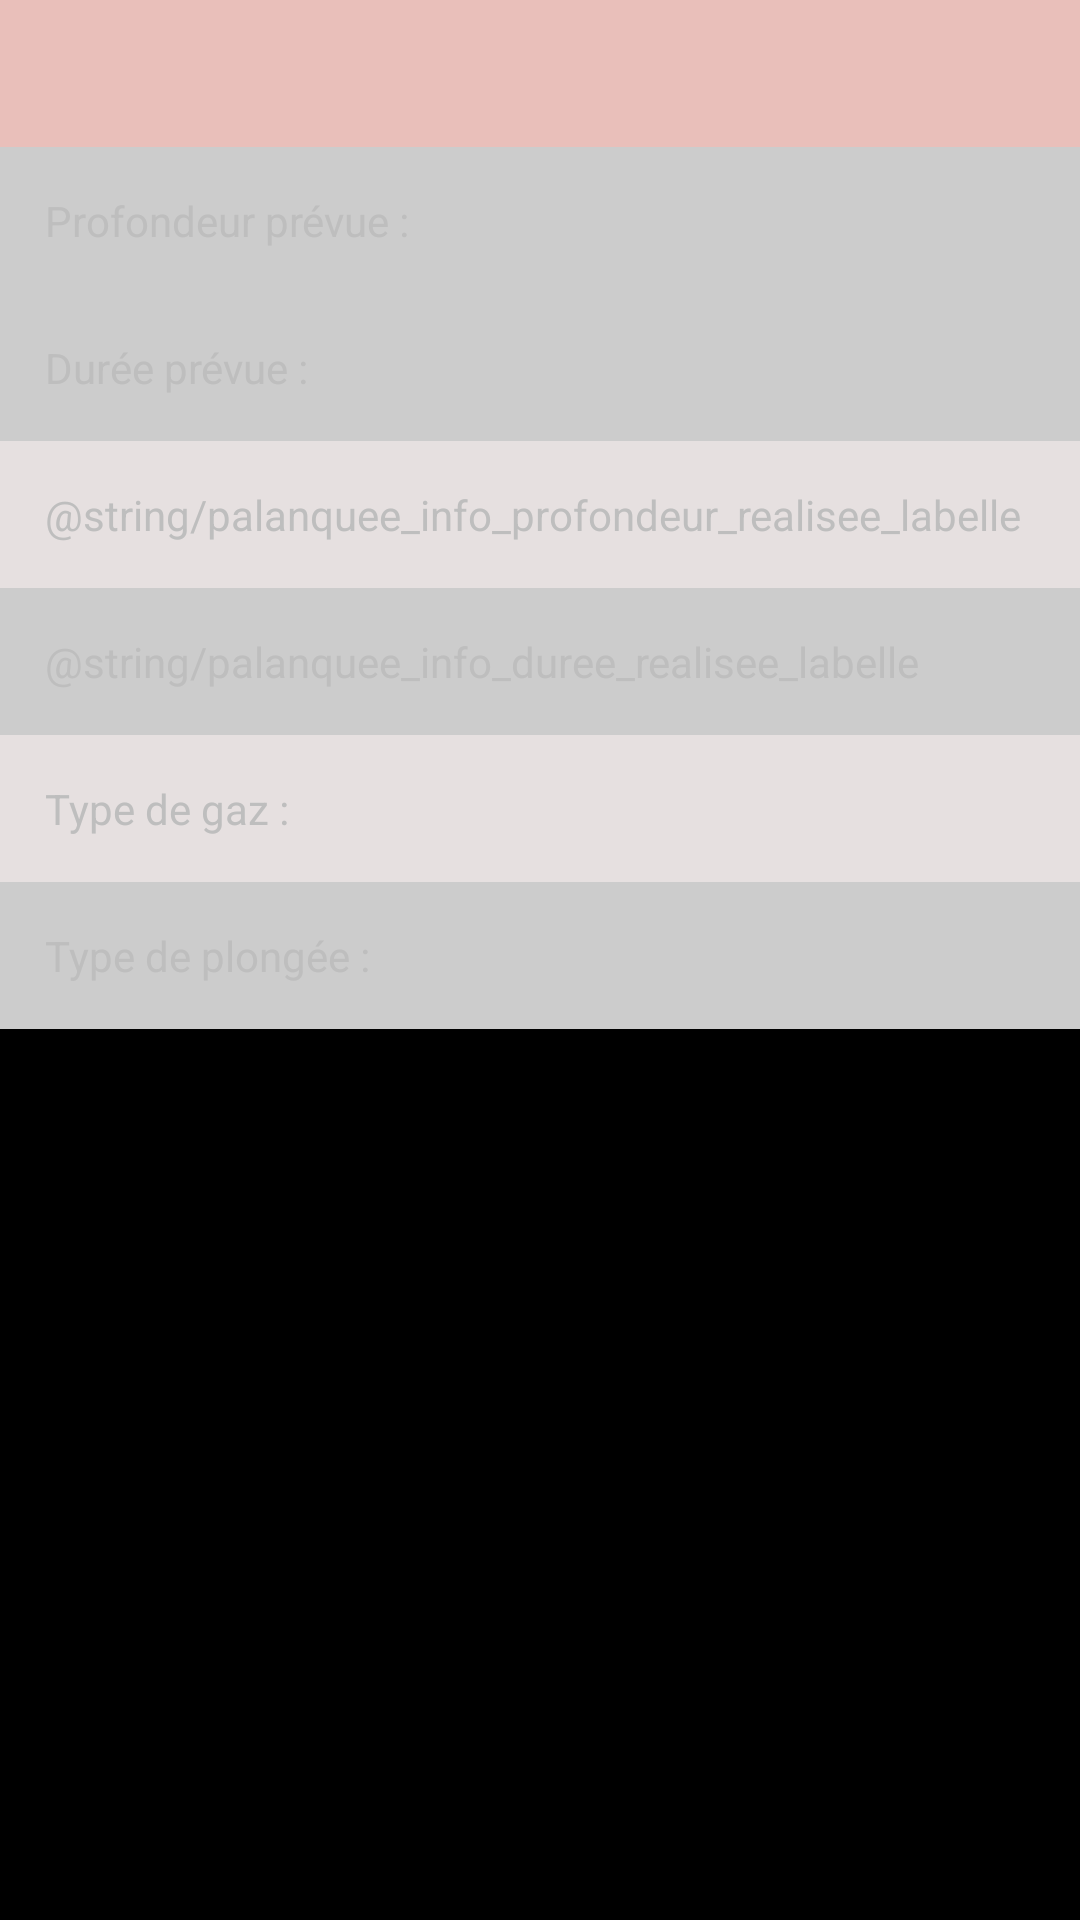

This screen was rendered from an Android layout file. Write that file and the resources it references.
<!-- AndroidManifest.xml: application theme AppTheme -->
<!-- res/layout/activity_fiche_securite_fragment_palanquee.xml -->
<ScrollView xmlns:android="http://schemas.android.com/apk/res/android"
    xmlns:tools="http://schemas.android.com/tools"
    android:id="@+id/fiche_securite_scroll"
    android:layout_width="fill_parent"
    android:layout_height="fill_parent"
    android:layout_weight="1"
    android:scrollbars="none" >

    <TableLayout
        android:id="@+id/activity_fiche_securite_fragment_palanquee"
        android:layout_width="match_parent"
        android:layout_height="wrap_content"
        android:gravity="center"
        android:scrollbars="vertical" >

        <TableRow
            android:id="@+id/palanquee_moniteur"
            android:layout_width="match_parent"
            android:layout_height="wrap_content"
            android:background="@drawable/list_item_background_moniteur"
            android:padding="@dimen/panel_padding_size" >

            <TextView
                android:id="@+id/textView_palanquee_moniteur"
                android:layout_width="match_parent"
                android:layout_height="wrap_content"
                android:text="" />
        </TableRow>

        <TableRow
            android:id="@+id/palanquee_info_profondeur_prevue"
            android:layout_width="match_parent"
            android:layout_height="wrap_content"
            android:background="@drawable/list_item_background_1"
            android:padding="@dimen/panel_padding_size" >

            <TextView
                android:id="@+id/textView_palanquee_info_profondeur_prevue_labelle"
                android:layout_width="wrap_content"
                android:layout_height="wrap_content"
                android:text="@string/palanquee_info_profondeur_prevue_labelle" />

            <TextView
                android:id="@+id/textView_palanquee_info_profondeur_prevue_value"
                android:layout_width="wrap_content"
                android:layout_height="wrap_content"
                android:text="" />
        </TableRow>

        <TableLayout
            android:id="@+id/TableLayout_palanquee_plongeurs"
            android:layout_width="match_parent"
            android:layout_height="wrap_content" >
        </TableLayout>

        <TableRow
            android:id="@+id/palanquee_info_duree_prevue"
            android:layout_width="match_parent"
            android:layout_height="wrap_content"
            android:background="@drawable/list_item_background_1"
            android:padding="@dimen/panel_padding_size" >

            <TextView
                android:id="@+id/textView_palanquee_info_duree_prevue_labelle"
                android:layout_width="wrap_content"
                android:layout_height="wrap_content"
                android:text="@string/palanquee_info_duree_prevue_labelle" />

            <TextView
                android:id="@+id/textView_palanquee_info_duree_prevue_value"
                android:layout_width="wrap_content"
                android:layout_height="wrap_content"
                android:text="" />
        </TableRow>

        <TableRow
            android:id="@+id/palanquee_info_profondeur_realisee"
            android:layout_width="match_parent"
            android:layout_height="wrap_content"
            android:background="@drawable/list_item_background_2"
            android:padding="@dimen/panel_padding_size"
   			android:onClick="changeProfondeurRealiseeClick" >

            <TextView
                android:id="@+id/textView_palanquee_info_profondeur_realisee_labelle"
                android:layout_width="wrap_content"
                android:layout_height="wrap_content"
                android:text="@string/palanquee_info_profondeur_realisee_labelle" />

            <TextView
                android:id="@+id/textView_palanquee_info_profondeur_realisee_value"
                android:layout_width="wrap_content"
                android:layout_height="wrap_content"
                android:text="" />
        </TableRow>

        <TableRow
            android:id="@+id/palanquee_info_duree_realisee"
            android:layout_width="match_parent"
            android:layout_height="wrap_content"
            android:background="@drawable/list_item_background_1"
            android:padding="@dimen/panel_padding_size" >

            <TextView
                android:id="@+id/textView_palanquee_info_duree_realisee_labelle"
                android:layout_width="wrap_content"
                android:layout_height="wrap_content"
                android:text="@string/palanquee_info_duree_realisee_labelle" />

            <TextView
                android:id="@+id/textView_palanquee_info_duree_realisee_value"
                android:layout_width="wrap_content"
                android:layout_height="wrap_content"
                android:text="" />
        </TableRow>

        <TableRow
            android:id="@+id/palanquee_info_gaz"
            android:layout_width="match_parent"
            android:layout_height="wrap_content"
            android:background="@drawable/list_item_background_2"
            android:padding="@dimen/panel_padding_size" >

            <TextView
                android:id="@+id/textView_palanquee_info_gaz_labelle"
                android:layout_width="wrap_content"
                android:layout_height="wrap_content"
                android:text="@string/palanquee_info_gaz_labelle" />

            <TextView
                android:id="@+id/textView_palanquee_info_gaz_value"
                android:layout_width="wrap_content"
                android:layout_height="wrap_content"
                android:paddingRight="@dimen/panel_padding_size"
                android:text="" />
        </TableRow>

        <TableRow
            android:id="@+id/palanquee_info_plongee"
            android:layout_width="match_parent"
            android:layout_height="wrap_content"
            android:background="@drawable/list_item_background_1"
            android:padding="@dimen/panel_padding_size" >

            <TextView
                android:id="@+id/textView_palanquee_info_plongee_labelle"
                android:layout_width="wrap_content"
                android:layout_height="wrap_content"
                android:text="@string/palanquee_info_plongee_labelle" />

            <TextView
                android:id="@+id/textView_palanquee_info_plongee_value"
                android:layout_width="wrap_content"
                android:layout_height="wrap_content"
                android:text="" />
        </TableRow>
    </TableLayout>

</ScrollView>
<!-- resources referenced by this layout -->
<resources>
  <dimen name="panel_padding_size">15dp</dimen>
  <!-- drawable list_item_background_1 (drawable) -->
  <?xml version="1.0" encoding="UTF-8"?>
  <shape xmlns:android="http://schemas.android.com/apk/res/android">
     <solid android:color="#cccccc"/>
     <stroke android:color="#c0c0c0"/>
     <padding android:left="0dp" android:top="@dimen/panel_padding_size"
  	android:right="0dp" android:bottom="@dimen/panel_padding_size" />
  </shape>
  <!-- drawable list_item_background_2 (drawable) -->
  <?xml version="1.0" encoding="UTF-8"?>
  <shape xmlns:android="http://schemas.android.com/apk/res/android">
     <solid android:color="#e6e0e0"/>
     <stroke android:color="#c0c0c0"/>
     <padding android:left="0dp" android:top="@dimen/panel_padding_size"
  	android:right="0dp" android:bottom="@dimen/panel_padding_size" />
  </shape>
  <!-- drawable list_item_background_moniteur (drawable) -->
  <?xml version="1.0" encoding="UTF-8"?>
  <shape xmlns:android="http://schemas.android.com/apk/res/android">
     <solid android:color="@color/background_moniteur"/>
     <stroke android:color="#c0c0c0"/>
     <padding android:left="0dp" android:top="@dimen/panel_padding_size"
  	android:right="0dp" android:bottom="@dimen/panel_padding_size" />
  </shape>
  <string name="palanquee_info_duree_prevue_labelle">Durée prévue :</string>
  <string name="palanquee_info_gaz_labelle">Type de gaz :</string>
  <string name="palanquee_info_plongee_labelle">Type de plongée :</string>
  <string name="palanquee_info_profondeur_prevue_labelle">Profondeur prévue :</string>
  <style name="AppTheme" parent="AppBaseTheme">
          
          
          
      </style>
  <color name="background_moniteur">#E9BFBA</color>
  <style name="AppBaseTheme" parent="android:Theme.Black">
          
      </style>
</resources>
